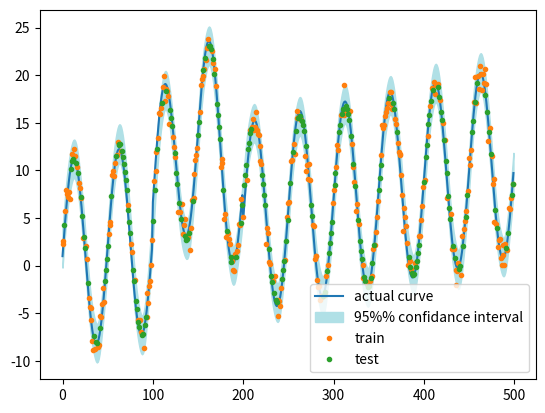

Python code for this plot:
#Simulation with local trend 

import numpy as np
import matplotlib.pyplot as plt
from scipy import signal
f=np.pi/25
h=1
p=2
beta0 = np.array([1,0.02])
n=500
n_tr = 300
n_te = n - n_tr

def st(t):
    return 10*np.sin(f*t[1])

def m(t):
    return np.dot(t,beta0)
    #return 0

def sh(i,j,k):
    return np.abs(np.sin(np.pi*(i-j)*(1/k)))

def df(i,j,k1):
    return np.abs(i-j)/k1

def mc(r):
    return (h*h)*np.exp(-5*(r**2))

def ker(i,j,k,k1):
    #print(i,j)
    return mc(sh(i,j,k)) + mc(df(i,j,k1))

sd=1
x = np.arange(n,dtype=int)
x_tr = np.random.choice(x,n_tr,replace=False)
x_te = np.setdiff1d(x,x_tr)
T = np.array([[pow(i,j) for j in range(p)]for i in x])
Train = np.array([[pow(i,j) for j in range(p)]for i in x_tr])
Test = np.array([[pow(i,j) for j in range(p)]for i in x_te])
y = np.array([st(i)+m(i) for i in T])
y[100:200] = y[100:200] + [10*np.exp(-j*j) for j in np.linspace(-1,1,num=100)]
y_tr  = [i + sd*np.random.standard_normal(1) for i in y[x_tr]]
y_te  = np.zeros(shape=(n_te))

k_seq = np.arange(10,100,step=10)
cve = np.zeros(shape=(len(k_seq)))
n_cvtr = 200
n_cvte = n_tr - n_cvtr
cv_tr = x_tr[:n_cvtr]
cv_te = x_tr[n_cvtr:]
cvy_tr = y_tr[:n_cvtr]
cvy_te = y_tr[n_cvtr:]
cv_Train = np.array([[pow(i,j) for j in range(p)]for i in cv_tr])
cv_Test = np.array([[pow(i,j) for j in range(p)]for i in cv_te])
for i in range(len(k_seq)):
    k=k_seq[i]
    C = np.array([[ker(i,j,k,k) for j in cv_tr] for i in cv_tr])
    C = np.linalg.inv(C + 0.5*np.identity(n_cvtr)) 
    beta = np.linalg.inv(np.matmul(cv_Train.T,np.matmul(C,cv_Train)))
    beta1 = np.matmul(cv_Train.T,np.matmul(C,cvy_tr))
    beta  = np.matmul(beta,beta1)
    cv = np.zeros(shape=(n_cvte))
    mu = cvy_tr - np.matmul(cv_Train,beta)
    mu1 = np.matmul(cv_Test,beta)
    for j1 in range(len(cv_te)):
        k_i = np.array([ker(cv_te[j1],j,k,k) for j in cv_tr])
        cv[j1] = mu1[j1] + np.dot(np.matmul(C,k_i),mu)
    delta = np.array([cv[i]-cvy_te[i] for i in range(n_cvte)]).flatten()
    cve[i] = np.dot(delta,delta)
    print(cve[i])

plt.plot(k_seq,cve)
plt.show()
plt.clf()

k = k_seq[np.argmin(cve)]
k1 = k


aa = np.arange(n)
C = np.array([[ker(i,j,k,k1) for j in x_tr] for i in x_tr])
C = np.linalg.inv(C + 0.5*np.identity(n_tr)) 
beta = np.linalg.inv(np.matmul(Train.T,np.matmul(C,Train)))
beta1 = np.matmul(Train.T,np.matmul(C,y_tr))
beta  = np.matmul(beta,beta1)
trend_c = np.matmul(T,beta)
mu = y_tr - np.matmul(Train,beta)
mu1 = np.matmul(Test,beta)
mu2 = np.matmul(T,beta)
print(beta)
for i in range(len(x_te)):
    k_i = np.array([ker(x_te[i],j,k,k1) for j in x_tr])
    y_te[i] = mu1[i] + np.dot(np.matmul(C,k_i),mu)

sd_l = np.zeros(shape=(n))
sd_u = np.zeros(shape=(n))

for i in range(len(x)):
    k_i = np.array([ker(x[i],j,k,k1) for j in x_tr])
    var = sd**2 + ker(x[i],x[i],k,k1) - np.dot(np.matmul(C,k_i),k_i)
    ee = mu2[i] + np.dot(np.matmul(C,k_i),mu)
    sd1 = 1.96*np.sqrt(var)
    sd_l[i] = ee-sd1
    sd_u[i] = ee+sd1


plt.plot(x,y,label="actual curve")
plt.fill_between(x,sd_l,sd_u,color="powderblue",label="95%% confidance interval")
plt.plot(x_tr,y_tr,'.',label='train')
plt.plot(x_te,y_te,'.',label='test')
plt.legend()
plt.show()

